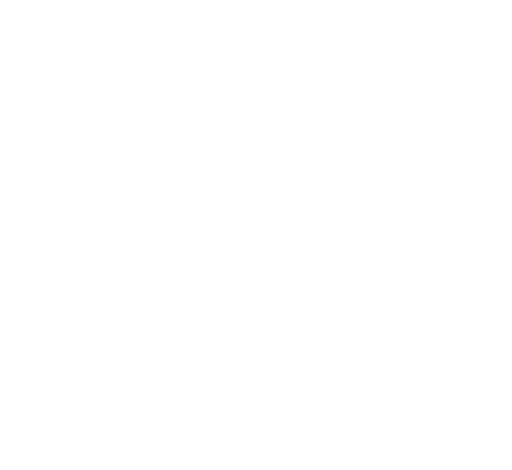
t = 0.00 s
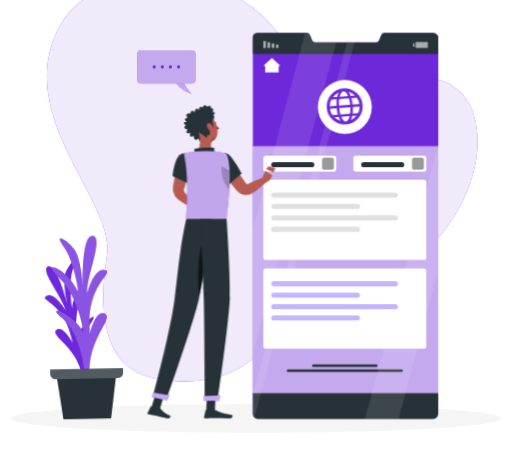
t = 1.62 s
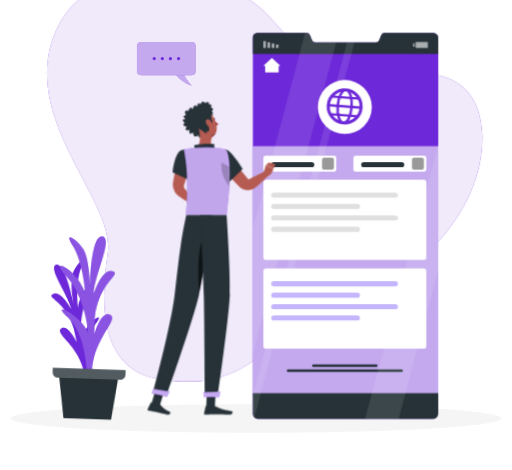
t = 3.12 s
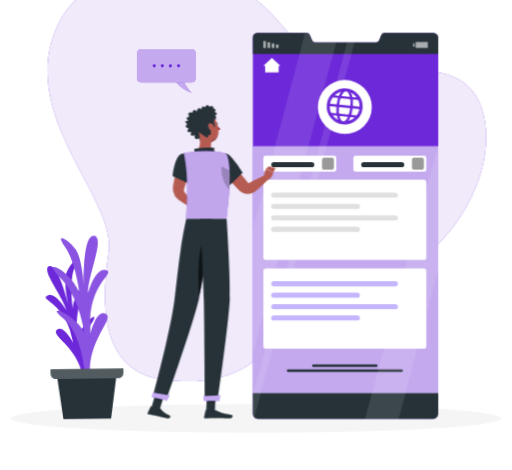
t = 4.92 s
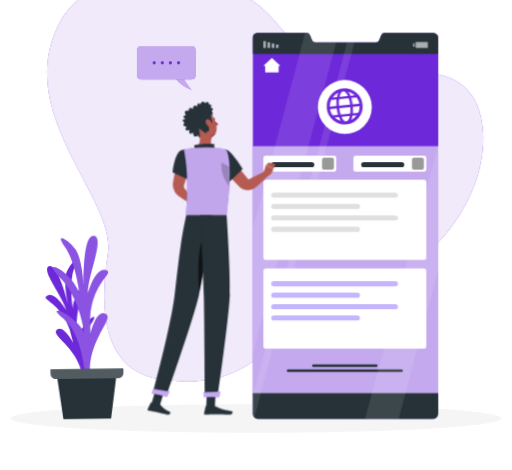
t = 6.42 s
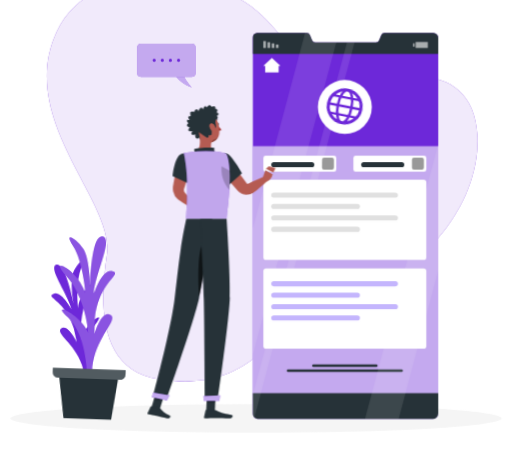
t = 8.12 s

The animated SVG that drew these frames (rendered in a browser with its animation timeline set to each time). Animation: 10 CSS @keyframes rules; one cycle of 9.62 s, repeats indefinitely.

<svg xmlns="http://www.w3.org/2000/svg" viewBox="48 86 404 371" id="ss-language-m"><style>svg#ss-language-m #tglobe-r{transform-box:view-box;transform-origin:320px 170px;animation:3s ease-in-out 1.0s infinite k-tglobe-r}svg#ss-language-m #tap{transform-box:view-box;transform-origin:176px 196px;animation:3s ease-in-out 1.0s infinite k-tap}svg#ss-language-m #head{transform-box:view-box;transform-origin:158px 190px;animation:4s ease-in-out 1.0s infinite k-head}svg#ss-language-m #background-simple{transform-box:fill-box;transform-origin:center;animation:0.8s 1 both cubic-bezier(.2,.7,.2,1) bxGrow,8s infinite none ease-in-out drift;animation-delay:0s,0.9s}svg#ss-language-m #Shadow{transform-box:fill-box;transform-origin:center;animation:0.6s 1 both linear bxFade;animation-delay:0.2s}svg#ss-language-m #Plant{transform-box:fill-box;transform-origin:center bottom;animation:0.7s 1 both cubic-bezier(.2,.7,.2,1) bxIn,4.6s infinite none ease-in-out sway;animation-delay:0.18s,1.08s}svg#ss-language-m #Device{transform-box:fill-box;transform-origin:center;animation:0.7s 1 both cubic-bezier(.2,.7,.2,1) bxIn;animation-delay:0.36s}svg#ss-language-m #speech-bubble{transform-box:fill-box;transform-origin:center;animation:0.7s 1 both cubic-bezier(.2,.7,.2,1) bxIn,4s infinite none ease-in-out float;animation-delay:0.54s,1.44s}svg#ss-language-m #Person{transform-box:fill-box;transform-origin:center;animation:0.7s 1 both cubic-bezier(.2,.7,.2,1) bxIn,3.2s infinite none ease-in-out bob;animation-delay:0.72s,1.62s}@keyframes bob{0%,100%{transform:none}50%{transform:translateY(-3px)}}@keyframes bxFade{from{opacity:0}to{opacity:1}}@keyframes bxGrow{from{opacity:0;transform:scale(.92)}to{opacity:1;transform:none}}@keyframes bxIn{from{opacity:0;transform:translateY(14px)}to{opacity:1;transform:none}}@keyframes drift{0%,100%{transform:none}50%{transform:translate(4px,-3px) scale(1.02)}}@keyframes float{0%,100%{transform:none}50%{transform:translateY(-7px)}}@keyframes sway{0%,100%{transform:rotate(-1.5deg)}50%{transform:rotate(2deg)}}@keyframes k-tglobe-r{0%,100%{transform:rotate(-15deg)}50%{transform:rotate(15deg)}}@keyframes k-tap{0%,100%{transform:rotate(0)}15%{transform:rotate(5deg)}30%{transform:rotate(0)}45%{transform:rotate(5deg)}60%{transform:rotate(0)}}@keyframes k-head{0%,100%{transform:rotate(0)}30%,50%{transform:rotate(-6deg)}75%{transform:rotate(3deg)}}@media (prefers-reduced-motion: reduce){svg#ss-language-m *{animation:none!important}}</style><g id="background-simple"><path d="M92.6,111.39c27.92-59.45,127.06-51.06,165.31-9.26s50.7,68.6,85.21,53,78.52-11.44,81.05,38.16S386.25,301.55,322.08,318.9,257.91,397.66,173,385.27c-46.31-6.76-47.37-56.87-40.83-98.31S60.22,180.33,92.6,111.39Z" style="fill:#6D28D9" /><path d="M92.6,111.39c27.92-59.45,127.06-51.06,165.31-9.26s50.7,68.6,85.21,53,78.52-11.44,81.05,38.16S386.25,301.55,322.08,318.9,257.91,397.66,173,385.27c-46.31-6.76-47.37-56.87-40.83-98.31S60.22,180.33,92.6,111.39Z" style="fill:#fff;opacity:0.9" /></g><g id="Shadow"><ellipse id="path" cx="250" cy="416.24" rx="193.89" ry="11.32" style="fill:#f5f5f5" /></g><g id="Plant"><polygon points="135.62 416.73 98 416.73 93 380.15 140.62 380.15 135.62 416.73" style="fill:#263238" /><path d="M116.34,380.21s-5.27-24.89,4.32-38.37-8.67-.15-10.77,12.47c0,0-3.14-22.57,6.16-38.44s-8.1-2.84-9.58,13.52c0,0-2.85-20.13,1.42-31.44s-3.16-4-6,3.05.89,24.65.89,24.65-7.46-32.47-14.52-29.89,10.56,23.86,13,34.93c0,0-8.32-14.9-14.64-11.8s9.78,4.65,17.16,26.85l2.59,10.41s-7.67-14.7-12.68-10.06,14.86,12.64,19.47,34.91Z" style="fill:#6D28D9" /><path d="M115.3,381.64S114.2,350.27,98.69,337,109,334.21,115.3,348.7c0,0-3-28-18.82-44.2s8.86-5.82,15.5,13.33c0,0-2.58-25-11.07-37.23s2.58-5.78,8.12,1.86,6.27,29.79,6.27,29.79-.73-41.11,8.49-40.12-5.53,31.72-5.16,45.7c0,0,5.53-20.32,14-18.49s-10.33,8.48-12.55,37.27v13.24S124.9,330,132.28,334s-14,19.57-12.92,47.62Z" style="fill:#6D28D9" /><path d="M115.3,381.64S114.2,350.27,98.69,337,109,334.21,115.3,348.7c0,0-3-28-18.82-44.2s8.86-5.82,15.5,13.33c0,0-2.58-25-11.07-37.23s2.58-5.78,8.12,1.86,6.27,29.79,6.27,29.79-.73-41.11,8.49-40.12-5.53,31.72-5.16,45.7c0,0,5.53-20.32,14-18.49s-10.33,8.48-12.55,37.27v13.24S124.9,330,132.28,334s-14,19.57-12.92,47.62Z" style="fill:#fff;isolation:isolate;opacity:0.2" /><path d="M88.29,377.18v3.48a4.21,4.21,0,0,0,4.21,4.21h49.1a4.21,4.21,0,0,0,4.21-4.21v-3.48Z" style="fill:#263238" /><path d="M88.29,377.18v3.48a4.21,4.21,0,0,0,4.21,4.21h49.1a4.21,4.21,0,0,0,4.21-4.21v-3.48Z" style="fill:#fff;isolation:isolate;opacity:0.2" /></g><g id="Device"><path d="M393.82,115.92V412.39a4.34,4.34,0,0,1-4.4,4.34h-138a3.85,3.85,0,0,1-2.76-1.12,4,4,0,0,1-1.18-2.86V115.56a3.5,3.5,0,0,1,3.37-3.63h39.19a2.76,2.76,0,0,1,2.52,1.76l1.63,4a2.75,2.75,0,0,0,2.52,1.75h47.95a2.73,2.73,0,0,0,2.52-1.72l1.63-4a2.76,2.76,0,0,1,2.52-1.77H390A4,4,0,0,1,393.82,115.92Z" style="fill:#6D28D9" /><path d="M393.82,201.38v211a4.34,4.34,0,0,1-4.4,4.34h-138a3.85,3.85,0,0,1-2.76-1.12,4,4,0,0,1-1.18-2.86V201.38Z" style="fill:#fff;isolation:isolate;opacity:0.6000000000000001" /><path d="M393.82,115.92v12.73H247.51V115.56a3.5,3.5,0,0,1,3.37-3.63h39.19a2.76,2.76,0,0,1,2.52,1.76l1.63,4a2.75,2.75,0,0,0,2.52,1.75h47.95a2.73,2.73,0,0,0,2.52-1.72l1.63-4a2.76,2.76,0,0,1,2.52-1.77H390A4,4,0,0,1,393.82,115.92Z" style="fill:#263238" /><path d="M393.82,396.35v16a4.34,4.34,0,0,1-4.4,4.34h-138a3.85,3.85,0,0,1-2.76-1.12,4,4,0,0,1-1.18-2.86v-16.4Z" style="fill:#263238" /><rect x="265.71" y="121.15" width="2.04" height="2.72" transform="translate(533.45 245.02) rotate(180)" style="fill:#fff;isolation:isolate;opacity:0.6000000000000001" /><rect x="262.38" y="120.24" width="2.04" height="3.62" transform="translate(526.81 244.11) rotate(180)" style="fill:#fff;isolation:isolate;opacity:0.6000000000000001" /><rect x="259.06" y="119.34" width="2.04" height="4.53" transform="translate(520.16 243.2) rotate(180)" style="fill:#fff;isolation:isolate;opacity:0.6000000000000001" /><rect x="255.74" y="118.43" width="2.04" height="5.44" transform="translate(513.52 242.3) rotate(180)" style="fill:#fff;isolation:isolate;opacity:0.6000000000000001" /><rect x="373.93" y="120.16" width="1.21" height="2.72" style="fill:#fff;isolation:isolate;opacity:0.6000000000000001" /><rect x="375.97" y="119.17" width="9.63" height="4.7" transform="translate(761.57 243.03) rotate(180)" style="fill:#fff;isolation:isolate;opacity:0.6000000000000001" /><polygon points="269.35 137.99 262.52 131.78 255.7 137.99 257.2 137.99 257.2 143.09 267.85 143.09 267.85 137.99 269.35 137.99" style="fill:#fff" /><path d="M344.91,375.61H295.28a1,1,0,0,1,0-2h49.63a1,1,0,0,1,0,2Z" style="fill:#263238" /><path d="M364.91,379.61H275.28a1,1,0,0,1,0-2h89.63a1,1,0,0,1,0,2Z" style="fill:#263238" /><circle cx="320.09" cy="170.45" r="21.3" transform="translate(-26.77 276.26) rotate(-45)" style="fill:#fff" /><rect x="255.76" y="208.95" width="57.6" height="12.59" rx="1.81" style="fill:#fff" /><rect x="302.06" y="210.53" width="9.43" height="9.43" rx="1.6" style="isolation:isolate;opacity:0.4" /><rect x="326.83" y="208.95" width="57.6" height="12.59" rx="1.81" style="fill:#fff" /><rect x="373.07" y="210.53" width="9.43" height="9.43" rx="1.6" style="isolation:isolate;opacity:0.4" /><rect x="255.76" y="227.85" width="128.67" height="63.41" rx="2.25" style="fill:#fff" /><g style="opacity:0.4" /><rect x="255.76" y="297.85" width="128.67" height="63.41" rx="2.25" style="fill:#fff" /><g style="opacity:0.4" /><g style="isolation:isolate;opacity:0.1"><path d="M313.34,119.43,271.22,277.19h0l-.47,1.77h0l-.76,2.84h0l-.48,1.78-22,82.38V266.28l41.21-154.36h1.34a2.77,2.77,0,0,1,2.52,1.77l1.62,4a2.78,2.78,0,0,0,2.53,1.75Z" style="fill:#fff" /><polygon points="393.82 200 393.82 299.7 367.55 398.1 366.91 400.49 362.58 416.72 335.97 416.72 340.3 400.5 340.99 397.89 344.47 384.86 345.17 382.25 346.56 377.03 347.26 374.43 348.64 369.21 349.34 366.61 371.24 284.59 371.24 284.58 372.25 280.79 372.25 280.78 393.82 200" style="fill:#fff" /><path d="M327.76,119.43,285.9,276.21l-.25.93-2.29,8.6-.25.93-34.42,129a4,4,0,0,1-1.17-2.87V397.58l29.6-110.91.26-.93,2.29-8.6.25-.93,41.86-156.78Z" style="fill:#fff" /></g><g id="tglobe-r"><g id="tglobe"><circle cx="320" cy="170" r="13" fill="none" stroke="#6D28D9" stroke-width="2.4" /><ellipse cx="320" cy="170" rx="5.5" ry="13" fill="none" stroke="#6D28D9" stroke-width="2" /><path d="M307 170 h26 M309 163 h22 M309 177 h22" stroke="#6D28D9" stroke-width="1.8" /></g></g><g id="tbars"><rect x="262" y="238" width="100" height="4" rx="2" fill="#E0E0E0" /><rect x="262" y="247" width="70" height="4" rx="2" fill="#E0E0E0" /><rect x="262" y="256" width="100" height="4" rx="2" fill="#E0E0E0" /><rect x="262" y="265" width="70" height="4" rx="2" fill="#E0E0E0" /><rect x="262" y="308" width="100" height="4" rx="2" fill="#C4B5FD" /><rect x="262" y="317" width="70" height="4" rx="2" fill="#C4B5FD" /><rect x="262" y="326" width="100" height="4" rx="2" fill="#C4B5FD" /><rect x="262" y="335" width="70" height="4" rx="2" fill="#C4B5FD" /><rect x="262" y="214" width="34" height="4" rx="2" fill="#263238" /><rect x="333" y="214" width="34" height="4" rx="2" fill="#263238" /></g></g><g id="speech-bubble"><path d="M184.07,145.51s1.85,10.17,15.3,14.77c0,0-7.65-7.39-7.65-14.77Z" style="fill:#6D28D9" /><path d="M184.07,145.51s1.85,10.17,15.3,14.77c0,0-7.65-7.39-7.65-14.77Z" style="fill:#fff;isolation:isolate;opacity:0.6000000000000001" /><rect x="156.18" y="125.85" width="46.13" height="26.13" rx="3.03" style="fill:#6D28D9" /><rect x="156.18" y="125.85" width="46.13" height="26.13" rx="3.03" style="fill:#fff;isolation:isolate;opacity:0.6000000000000001" /><circle cx="169.64" cy="138.91" r="1.24" style="fill:#6D28D9" /><circle cx="176.04" cy="138.91" r="1.24" style="fill:#6D28D9" /><path d="M183.69,138.91a1.25,1.25,0,1,1-1.24-1.24A1.25,1.25,0,0,1,183.69,138.91Z" style="fill:#6D28D9" /><circle cx="188.85" cy="138.91" r="1.24" style="fill:#6D28D9" /></g><g id="Person"><g transform="translate(61.8 23.6) scale(0.950)"><g id="tap"><path d="M176.37,199.49c2.56,2.79,5,5.68,7.43,8.59s4.78,5.88,7.12,8.86c.1.13.06.08.08.12s0,.05,0,.06a.36.36,0,0,0,.07.1,1.12,1.12,0,0,0,.73.46,1.27,1.27,0,0,0,.34,0,1.15,1.15,0,0,0,.18,0l.09,0c.05,0,0,0,.16-.06l2.5-1.36c3.36-1.78,6.75-3.52,10.25-5.08l2.93,3.63c-2.82,2.59-5.76,5.84-8.73,8.22l-2.24,1.76a3.8,3.8,0,0,1-.44.31,5.1,5.1,0,0,1-.53.33,10.63,10.63,0,0,1-1.12.56,9.86,9.86,0,0,1-2.42.67,10.34,10.34,0,0,1-5-.5,10,10,0,0,1-2.3-1.17c-.36-.24-.7-.52-1-.79-.17-.14-.31-.3-.47-.45l-.4-.4c-2.65-2.72-5.26-5.46-7.82-8.25s-5.09-5.6-7.51-8.52Z" style="fill:#b55b52" /><path d="M204,213.38l2.33-7.49,6.14,3.06s-.9,5.46-5.36,6.41Z" style="fill:#b55b52" /><path d="M169.4,202c0,12.58,6.69,17.76,6.69,17.76L187,209.14a89.8,89.8,0,0,0-8.79-12.23C171.9,189.68,169.4,193.92,169.4,202Z" style="fill:#263238" /></g><polygon points="208.78 203.82 214.32 205.34 212.46 208.95 206.32 205.89 208.78 203.82" style="fill:#b55b52" /><path d="M144.09,201.53c-.66,3.18-1.48,6.33-2.33,9.47s-1.78,6.25-2.75,9.36l-.36,1.17-.18.58a1.15,1.15,0,0,1-.1.24,3.34,3.34,0,0,0-.19,1,3.55,3.55,0,0,0,.58,2.05,6.33,6.33,0,0,0,.65.75l.83.91,1.64,1.83c1.07,1.24,2.15,2.48,3.17,3.78l-3.49,4c-1.44-.82-2.82-1.71-4.2-2.59l-2.05-1.36-1-.69c-.34-.24-.62-.4-1.17-.85a11.65,11.65,0,0,1-3.84-6.45,12.43,12.43,0,0,1-.19-3.9c0-.32.1-.68.15-1l.11-.6.21-1.2c.56-3.21,1.16-6.41,1.83-9.59s1.39-6.35,2.24-9.48Z" style="fill:#b55b52" /><path d="M141.63,232.35l4.12-2.11,1.82,7s-3.31,1.27-5.87-.36Z" style="fill:#b55b52" /><polygon points="151.45 227.99 151.64 234.43 147.03 237.44 145.43 230.37 151.45 227.99" style="fill:#b55b52" /><g id="head"><path d="M164.94,168.47c.1.49.45.84.77.78s.51-.52.41-1-.45-.84-.77-.78S164.84,168,164.94,168.47Z" style="fill:#263238" /><path d="M165.34,169.32a18.21,18.21,0,0,0,3.23,3.76,2.92,2.92,0,0,1-2.28.93Z" style="fill:#a02724" /><path d="M162.57,166.09a.3.3,0,0,1-.22-.5,3,3,0,0,1,2.53-1,.3.3,0,0,1,.24.35.29.29,0,0,1-.34.24h0a2.35,2.35,0,0,0-2,.8A.32.32,0,0,1,162.57,166.09Z" style="fill:#263238" /><path d="M148.2,170.78c1.61,6,2.25,9.61,6,12.11,5.58,3.76,12.52-.56,12.74-6.93.19-5.73-2.47-14.6-8.92-15.81A8.49,8.49,0,0,0,148.2,170.78Z" style="fill:#b55b52" /><path d="M166.52,178.24a4.1,4.1,0,0,1-2.82,2.6,3.38,3.38,0,0,0-2.69,3l0,0A8.66,8.66,0,0,0,166.52,178.24Z" style="opacity:0.2" /><path d="M163.7,158.83c2.24-2.83-1.21-3-1.21-3,.9-3.37-3.14-1.56-3.14-1.56-2.42-3.34-3.79.73-3.79.73-2.51-2.83-3,1.79-3,1.79-2.52-3.59-3.8,1.59-3.8,1.59-2.32-3.73-3.74,1.12-3.74,1.12-4.79-1.71-2.52,3.27-2.52,3.27-4.08.11-.8,3.28-.8,3.28-4.9,0-.58,2.81-.58,2.81-3.89,2.55,1,3.24,1,3.24-3.17,5,2.28,3.12,2.28,3.12-2.21,4.92,2.68,2.75,2.68,2.75-.31,4.74,2.42,3.45,3.74,2.57.25,1,.73,2,1.61,2.08,1.71.23,2-3,2-3s1.58,1.24,2.91.57.83-2.36.83-2.36a1.67,1.67,0,0,0,2,0c.57-.44.57-3.62-.15-4.74l2.6-1s1.93-.27,1.07-2.82a7.42,7.42,0,0,1-.13-4.55c2.94-1.38.52-3,.52-3C167.49,159.53,163.7,158.83,163.7,158.83Z" style="fill:#263238" /><path d="M158.43,171a7,7,0,0,0,2.53,3.74c1.63,1.22,2.85,0,2.73-1.83-.1-1.66-1.08-4.29-2.88-4.79S158,169.23,158.43,171Z" style="fill:#b55b52" /></g><path d="M150.52,175.44c1.1,4.59,2.21,13-1.73,16.05,0,0,1.54,4.66,12,4.66,11.5,0,5.5-3,5.5-3-6.28-1.22-6.12-6.67-5-10.24Z" style="fill:#b55b52" /><path d="M147.56,192.34c-.68-1.27-1.44-2.73.12-3.19,1.72-.5,12.75-1.43,16-.49-1,1.77.69,4,.69,4Z" style="fill:#263238" /><polygon points="156.7 406.92 163.91 406.92 164.63 392.4 157.41 392.4 156.7 406.92" style="fill:#263238" /><polygon points="110.91 404.92 118.22 405.31 122.66 391 115.35 390.61 110.91 404.92" style="fill:#263238" /><path d="M118,404.73l-6.89-1.49a.54.54,0,0,0-.61.3l-2.39,5.19a.91.91,0,0,0,.66,1.28c2.41.48,3.61.59,6.64,1.25,1.86.4,6.07,1.43,8.64,2s3.46-1.91,2.46-2.37c-4.5-2.05-6.38-3.86-7.6-5.55A1.55,1.55,0,0,0,118,404.73Z" style="fill:#263238" /><path d="M163.53,406.19h-6.85a.55.55,0,0,0-.53.43l-1.24,5.57a.91.91,0,0,0,.9,1.12c2.47,0,6-.19,9.15-.19,3.63,0,6.76.2,11,.2,2.57,0,3.29-2.6,2.21-2.84-4.91-1.07-8.91-1.19-13.15-3.8A2.94,2.94,0,0,0,163.53,406.19Z" style="fill:#263238" /><path d="M135.72,193.61c-5.44,2.59-6.92,18.29-6.92,18.29l13.47,6.22a25.78,25.78,0,0,0,3.6-12.67C146.14,197.34,141.29,191,135.72,193.61Z" style="fill:#263238" /><path d="M143,203.29c-2.43,3.78-2.2,9.62-1.36,14.55l.6.28a25.83,25.83,0,0,0,3.6-12.67c0-.48,0-1,0-1.43Z" style="opacity:0.4" /><path d="M173.31,193.23s6.68,7.54.37,54.2H140.15c-.23-5.15,3-30.26-2-54.52a88.21,88.21,0,0,1,11.22-1.42,125.53,125.53,0,0,1,14.26,0A64,64,0,0,1,173.31,193.23Z" style="fill:#6D28D9" /><path d="M173.31,193.23s6.68,7.54.37,54.2H140.15c-.23-5.15,3-30.26-2-54.52a88.21,88.21,0,0,1,11.22-1.42,125.53,125.53,0,0,1,14.26,0A64,64,0,0,1,173.31,193.23Z" style="fill:#fafafa;opacity:0.6000000000000001" /><path d="M176.24,207.49l-.12-.11-6.67-3.56c-.68,10.27,3.91,16.71,6.64,19.52A143.39,143.39,0,0,0,176.24,207.49Z" style="opacity:0.2" /><polygon points="164.63 392.4 164.26 399.89 157.04 399.89 157.41 392.4 164.63 392.4" style="opacity:0.2" /><polygon points="115.35 390.62 122.66 391 120.37 398.38 113.06 397.99 115.35 390.62" style="opacity:0.2" /><path d="M161.79,247.43s-7.12,47.91-11,65.87C146.49,333,123.55,398,123.55,398l-11.23-2.43s14.39-53,18-80.48c1.4-10.73,3.09-28,5.23-42.43,2.07-14,4.62-25.22,4.62-25.22Z" style="fill:#263238" /><path d="M126.24,394.25s-2.1,4.06-2.1,4.06l-12.62-2.74,1.06-3.79Z" style="fill:#6D28D9" /><path d="M126.24,394.25s-2.1,4.06-2.1,4.06l-12.62-2.74,1.06-3.79Z" style="fill:#fff;opacity:0.6000000000000001" /><path d="M157.29,264.5c-8.23,1.61-7.36,32.3-6.37,48.08,2.38-11.16,5.85-32.62,8.22-47.86A2.8,2.8,0,0,0,157.29,264.5Z" style="opacity:0.6000000000000001" /><path d="M173.68,247.43s3.35,46.88,2.67,66c-.71,19.89-10.14,85-10.14,85H155.59s-.39-64-.86-83.49c-.52-21.3-3.09-67.52-3.09-67.52Z" style="fill:#263238" /><path d="M168.25,394.21c.05,0-.6,4.41-.6,4.41H154.73l-.35-3.94Z" style="fill:#6D28D9" /><path d="M168.25,394.21c.05,0-.6,4.41-.6,4.41H154.73l-.35-3.94Z" style="fill:#fff;opacity:0.6000000000000001" /></g></g></svg>
